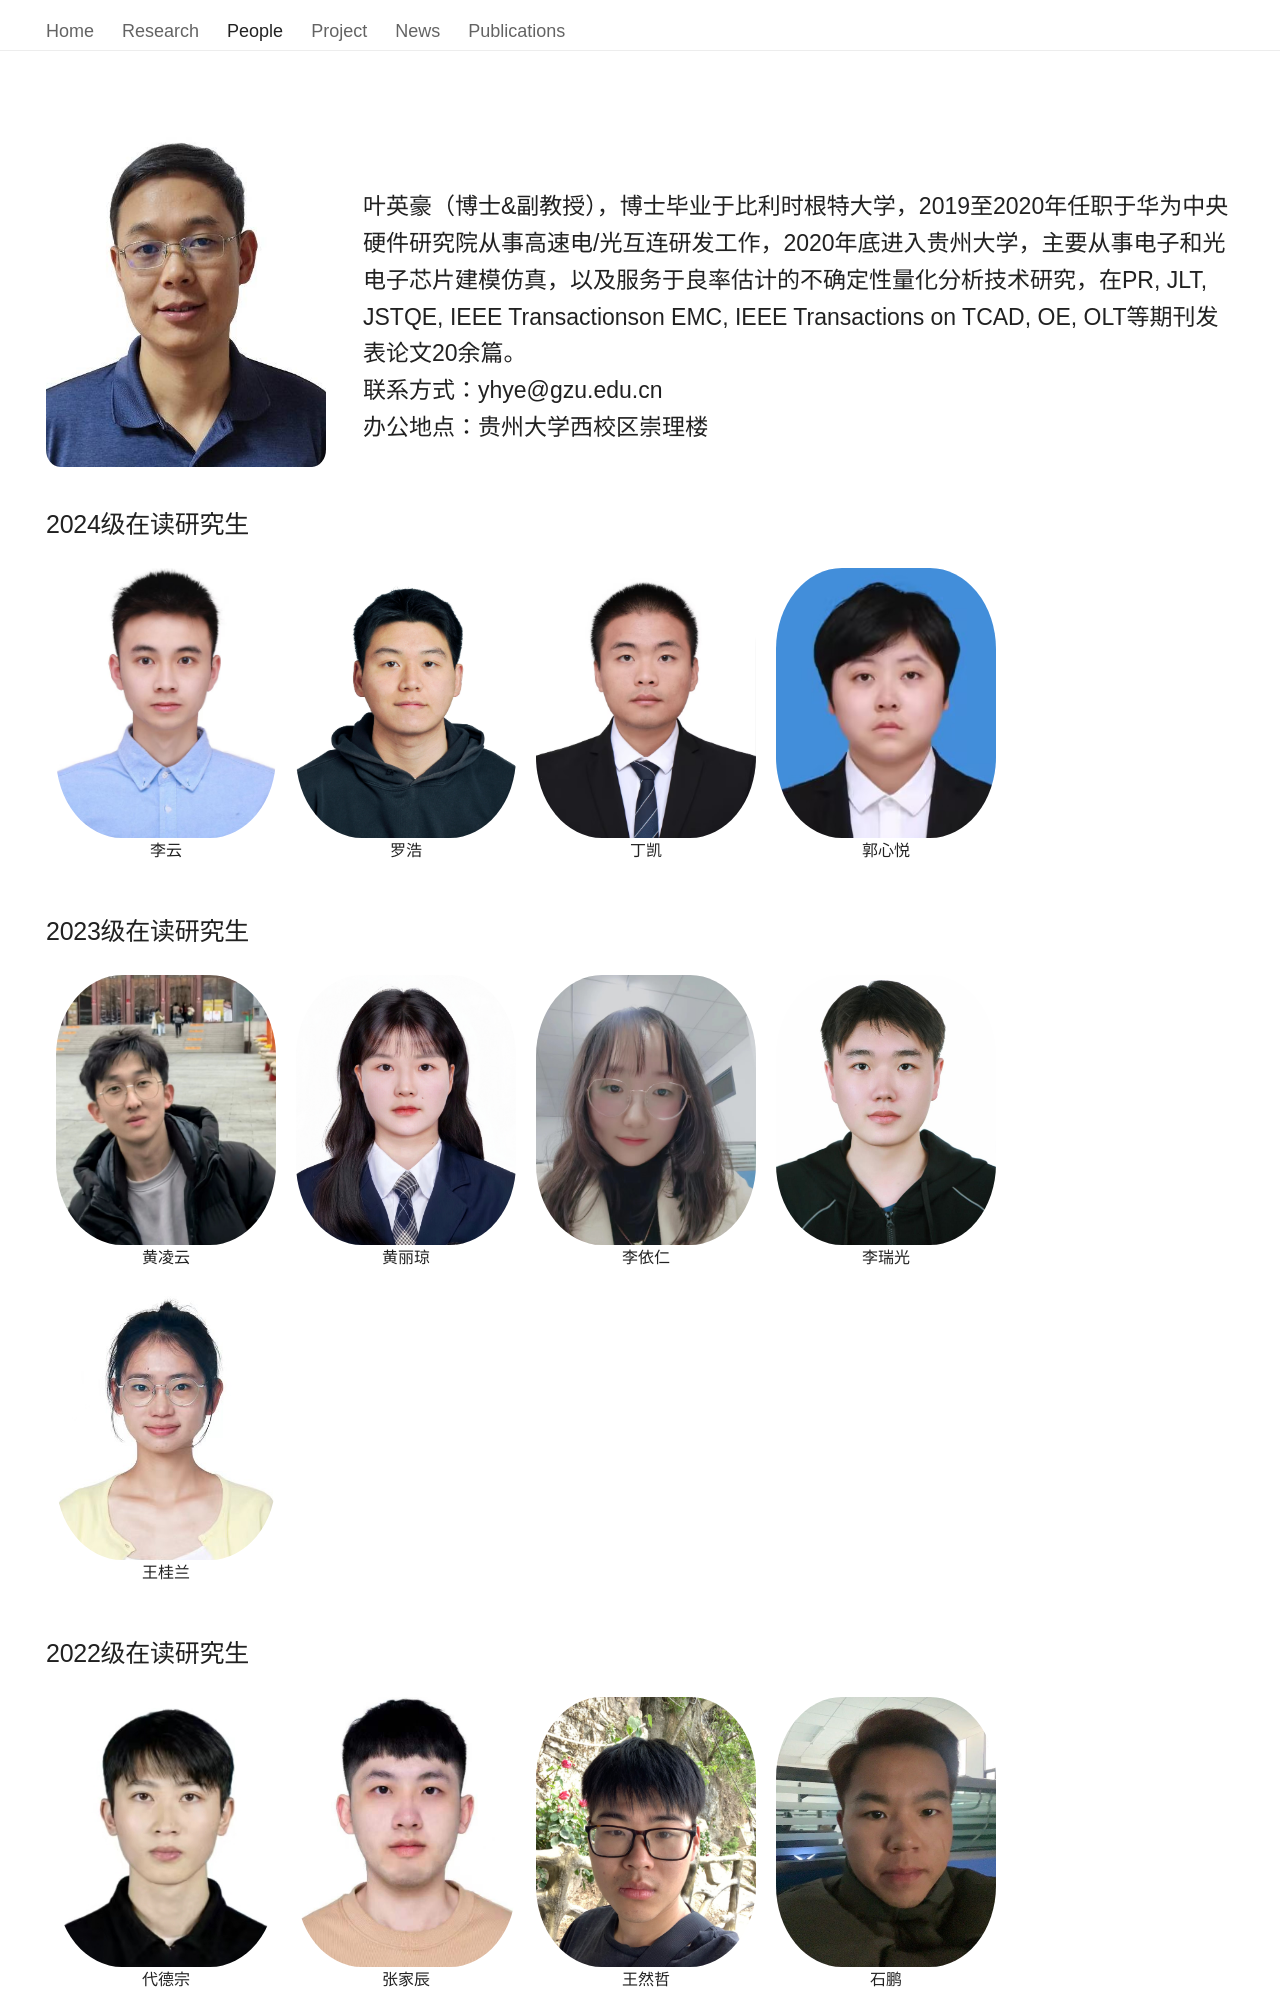

repository: YinghaoYe/yinghaoye.github.io · page: people/index.html · generator: mkdocs

---
hide:
  - navigation 
  - toc        
---


<span class="std_out_tutor">
    <span>
        <span class="std_box_tutor">
            <img src="../images/people/叶英豪.png" loading="lazy"/>
        </span>
        <span class="std_itd">
            <br/><text>叶英豪（博士&副教授），博士毕业于比利时根特大学，2019至2020年任职于华为中央硬件研究院从事高速电/光互连研发工作，2020年底进入贵州大学，主要从事电子和光电子芯片建模仿真，以及服务于良率估计的不确定性量化分析技术研究，在PR, JLT, JSTQE, IEEE Transactionson EMC, IEEE Transactions on TCAD, OE, OLT等期刊发表论文20余篇。<br/>联系方式：yhye@gzu.edu.cn<br/>办公地点：贵州大学西校区崇理楼 </text>
        </span>
    </span> 
</span>


## 2023级在读研究生

<span class="std_out">
    <span class="std_box">
        <img src="../images/people/黄凌云.jpg" loading="lazy"/>
        <text>黄凌云</text>
    </span>
    <span class="std_box">
        <img src="../images/people/黄丽琼.jpg" loading="lazy"/>
        <text>黄丽琼</text>
    </span>                                                                                       
    <span class="std_box">
        <img src="../images/people/李依仁.jpg" loading="lazy"/>
        <text>李依仁</text>
    </span>
    <span class="std_box">
        <img src="../images/people/李瑞光.jpg" loading="lazy"/>
        <text>李瑞光</text>
    </span>
    <span class="std_box">
        <img src="../images/people/王桂兰.jpg" loading="lazy"/>
        <text>王桂兰</text>
    </span>
    
</span>
